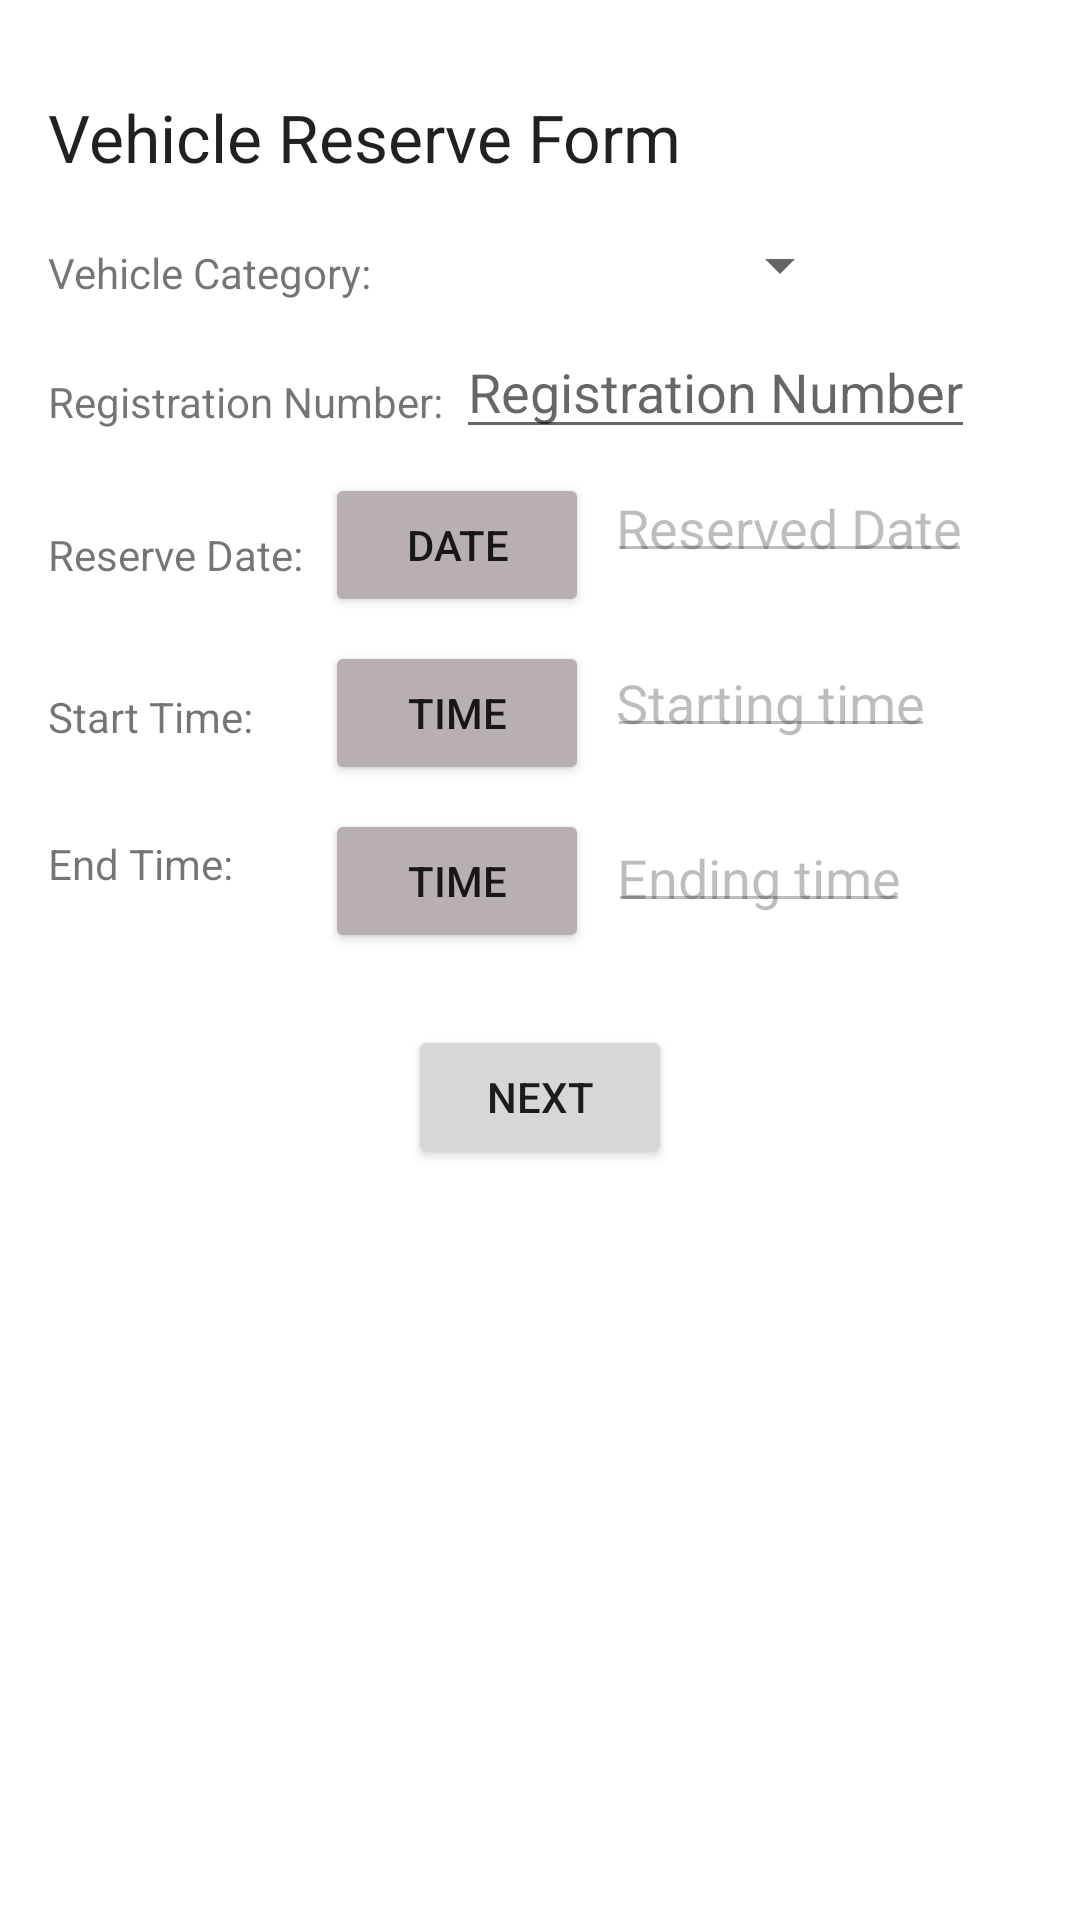

Android layout source for this screen:
<!-- AndroidManifest.xml: application theme Theme.PARKINGAPP -->
<!-- res/layout/fragment_start_pay.xml -->
<?xml version="1.0" encoding="utf-8"?>
<androidx.constraintlayout.widget.ConstraintLayout xmlns:android="http://schemas.android.com/apk/res/android"
    xmlns:app="http://schemas.android.com/apk/res-auto"
    xmlns:tools="http://schemas.android.com/tools"
    android:layout_width="match_parent"
    android:layout_height="match_parent"
    tools:context=".PayFragment">

    <TextView
        android:id="@+id/textViewVehicleType2"
        android:layout_width="wrap_content"
        android:layout_height="wrap_content"
        android:layout_marginStart="16dp"
        android:layout_marginTop="16dp"
        android:layout_marginEnd="8dp"
        android:text="Registration Number:"
        app:layout_constraintEnd_toStartOf="@+id/editTextPlateNumber"
        app:layout_constraintStart_toStartOf="parent"
        app:layout_constraintTop_toTopOf="@+id/editTextPlateNumber" />

    <Button
        android:id="@+id/buttonFirst"
        android:layout_width="wrap_content"
        android:layout_height="wrap_content"
        android:layout_marginStart="16dp"
        android:layout_marginTop="24dp"
        android:layout_marginEnd="16dp"
        android:text="@string/next"
        app:layout_constraintEnd_toEndOf="parent"
        app:layout_constraintStart_toStartOf="parent"
        app:layout_constraintTop_toBottomOf="@+id/buttonEndTime" />

    <TextView
        android:id="@+id/textViewVehicleType"
        android:layout_width="wrap_content"
        android:layout_height="wrap_content"
        android:layout_marginStart="16dp"
        android:layout_marginEnd="4dp"
        android:text="Vehicle Category:"
        app:layout_constraintBottom_toBottomOf="@+id/spinnerCarCategory"
        app:layout_constraintEnd_toStartOf="@+id/spinnerCarCategory"
        app:layout_constraintStart_toStartOf="parent" />

    <Spinner
        android:id="@+id/spinnerCarCategory"
        android:layout_width="0dp"
        android:layout_height="wrap_content"
        android:layout_marginTop="16dp"
        android:layout_marginEnd="76dp"
        android:theme="@style/Spinner"
        app:layout_constraintEnd_toEndOf="parent"
        app:layout_constraintStart_toEndOf="@+id/textViewVehicleType"
        app:layout_constraintTop_toBottomOf="@+id/textViewReserveForm" />

    <EditText
        android:id="@+id/editTextPlateNumber"
        android:layout_width="wrap_content"
        android:layout_height="wrap_content"
        android:layout_marginStart="4dp"
        android:layout_marginTop="8dp"
        android:hint="Registration Number"
        app:layout_constraintStart_toEndOf="@+id/textViewVehicleType2"
        app:layout_constraintTop_toBottomOf="@+id/spinnerCarCategory" />

    <TextView
        android:id="@+id/textViewReserveForm"
        android:layout_width="0dp"
        android:layout_height="wrap_content"
        android:layout_marginStart="16dp"
        android:layout_marginTop="31dp"
        android:layout_marginEnd="16dp"
        android:text="Vehicle Reserve Form"
        android:textAppearance="@style/TextAppearance.AppCompat.Large"
        app:fontFamily="sans-serif"
        app:layout_constraintEnd_toEndOf="parent"
        app:layout_constraintStart_toStartOf="parent"
        app:layout_constraintTop_toTopOf="parent" />

    <Button
        android:id="@+id/buttonDate"
        android:layout_width="wrap_content"
        android:layout_height="wrap_content"
        android:layout_marginStart="7dp"
        android:layout_marginTop="8dp"
        android:text="Date"
        app:backgroundTint="#B8B0B0"
        app:iconGravity="start"
        app:layout_constraintStart_toEndOf="@+id/textView6"
        app:layout_constraintTop_toBottomOf="@+id/editTextPlateNumber"
        tools:ignore="HardcodedText" />

    <TextView
        android:id="@+id/textView6"
        android:layout_width="wrap_content"
        android:layout_height="wrap_content"
        android:layout_marginStart="16dp"
        android:layout_marginTop="32dp"
        android:text="Reserve Date:"
        app:layout_constraintStart_toStartOf="parent"
        app:layout_constraintTop_toBottomOf="@+id/textViewVehicleType2" />

    <TextView
        android:id="@+id/textView7"
        android:layout_width="wrap_content"
        android:layout_height="wrap_content"
        android:layout_marginStart="16dp"
        android:layout_marginTop="30dp"
        android:text="End Time:"
        app:layout_constraintStart_toStartOf="parent"
        app:layout_constraintTop_toBottomOf="@+id/textView8" />

    <TextView
        android:id="@+id/textView8"
        android:layout_width="wrap_content"
        android:layout_height="wrap_content"
        android:layout_marginStart="16dp"
        android:layout_marginTop="35dp"
        android:text="Start Time:"
        app:layout_constraintStart_toStartOf="parent"
        app:layout_constraintTop_toBottomOf="@+id/textView6" />

    <Button
        android:id="@+id/buttonStartTime"
        android:layout_width="wrap_content"
        android:layout_height="wrap_content"
        android:layout_marginTop="8dp"
        android:text="Time"
        app:backgroundTint="#B8B0B0"
        app:iconGravity="start"
        app:layout_constraintEnd_toEndOf="@+id/buttonDate"
        app:layout_constraintTop_toBottomOf="@+id/buttonDate"
        tools:ignore="HardcodedText" />

    <Button
        android:id="@+id/buttonEndTime"
        android:layout_width="wrap_content"
        android:layout_height="wrap_content"
        android:layout_marginTop="8dp"
        android:text="Time"
        app:backgroundTint="#B8B0B0"
        app:iconGravity="start"
        app:layout_constraintEnd_toEndOf="@+id/buttonStartTime"
        app:layout_constraintTop_toBottomOf="@+id/buttonStartTime"
        tools:ignore="HardcodedText" />

    <EditText
        android:id="@+id/editTextDate"
        android:layout_width="wrap_content"
        android:layout_height="wrap_content"
        android:layout_marginStart="6dp"
        android:layout_marginTop="11dp"
        android:enabled="false"
        android:padding="1.5pt"
        android:text="Reserved Date"
        app:layout_constraintStart_toEndOf="@+id/buttonDate"
        app:layout_constraintTop_toBottomOf="@+id/editTextPlateNumber" />

    <EditText
        android:id="@+id/editTextStart"
        android:layout_width="wrap_content"
        android:layout_height="wrap_content"
        android:layout_marginStart="6dp"
        android:layout_marginTop="28dp"
        android:enabled="false"
        android:padding="1.5pt"
        android:text="Starting time"
        app:layout_constraintEnd_toEndOf="@+id/editTextDate"
        app:layout_constraintHorizontal_bias="0.0"
        app:layout_constraintStart_toEndOf="@+id/buttonStartTime"
        app:layout_constraintTop_toBottomOf="@+id/editTextDate" />

    <EditText
        android:id="@+id/editTextEnd"
        android:layout_width="wrap_content"
        android:layout_height="wrap_content"
        android:layout_marginStart="6dp"
        android:layout_marginTop="28dp"
        android:layout_marginEnd="8dp"
        android:enabled="false"
        android:padding="1.5pt"
        android:text="Ending time"
        app:layout_constraintEnd_toEndOf="@+id/editTextStart"
        app:layout_constraintStart_toEndOf="@+id/buttonEndTime"
        app:layout_constraintTop_toBottomOf="@+id/editTextStart" />

    <TextView
        android:id="@+id/textViewError"
        android:layout_width="0dp"
        android:layout_height="wrap_content"
        android:layout_marginStart="16dp"
        android:layout_marginTop="16dp"
        android:layout_marginEnd="16dp"
        app:layout_constraintEnd_toEndOf="parent"
        app:layout_constraintStart_toStartOf="parent"
        app:layout_constraintTop_toBottomOf="@+id/buttonFirst" />


</androidx.constraintlayout.widget.ConstraintLayout>
<!-- resources referenced by this layout -->
<resources>
  <string name="next">Next</string>
  <style name="Spinner" parent="Widget.AppCompat.Light.DropDownItem.Spinner">
          <item name="android:paddingStart">0dp</item>
          <item name="android:paddingEnd">0dp</item>
          <item name="android:background">#F5F3F2</item>
          <item name="android:paddingBottom">5pt</item>
          <item name="android:textColor">#150000</item>
          <item name="android:textSize">22sp</item>
      </style>
  <style name="Theme.PARKINGAPP" parent="Theme.MaterialComponents.DayNight.DarkActionBar">
          
          <item name="colorPrimary">@color/purple_500</item>
          <item name="colorPrimaryVariant">@color/purple_700
          </item>
          <item name="colorOnPrimary">@color/white</item>
          
          <item name="colorSecondary">@color/teal_200</item>
          <item name="colorSecondaryVariant">@color/teal_700
          </item>
          <item name="colorOnSecondary">@color/black</item>
          
          <item name="android:statusBarColor" tools:targetApi="l">
              ?attr/colorPrimaryVariant
          </item>
          
      </style>
  <color name="purple_500">#FF6200EE</color>
  <color name="purple_700">#FF3700B3</color>
  <color name="white">#FFFFFFFF</color>
  <color name="teal_200">#FF03DAC5</color>
  <color name="teal_700">#FF018786</color>
  <color name="black">#FF000000</color>
</resources>
